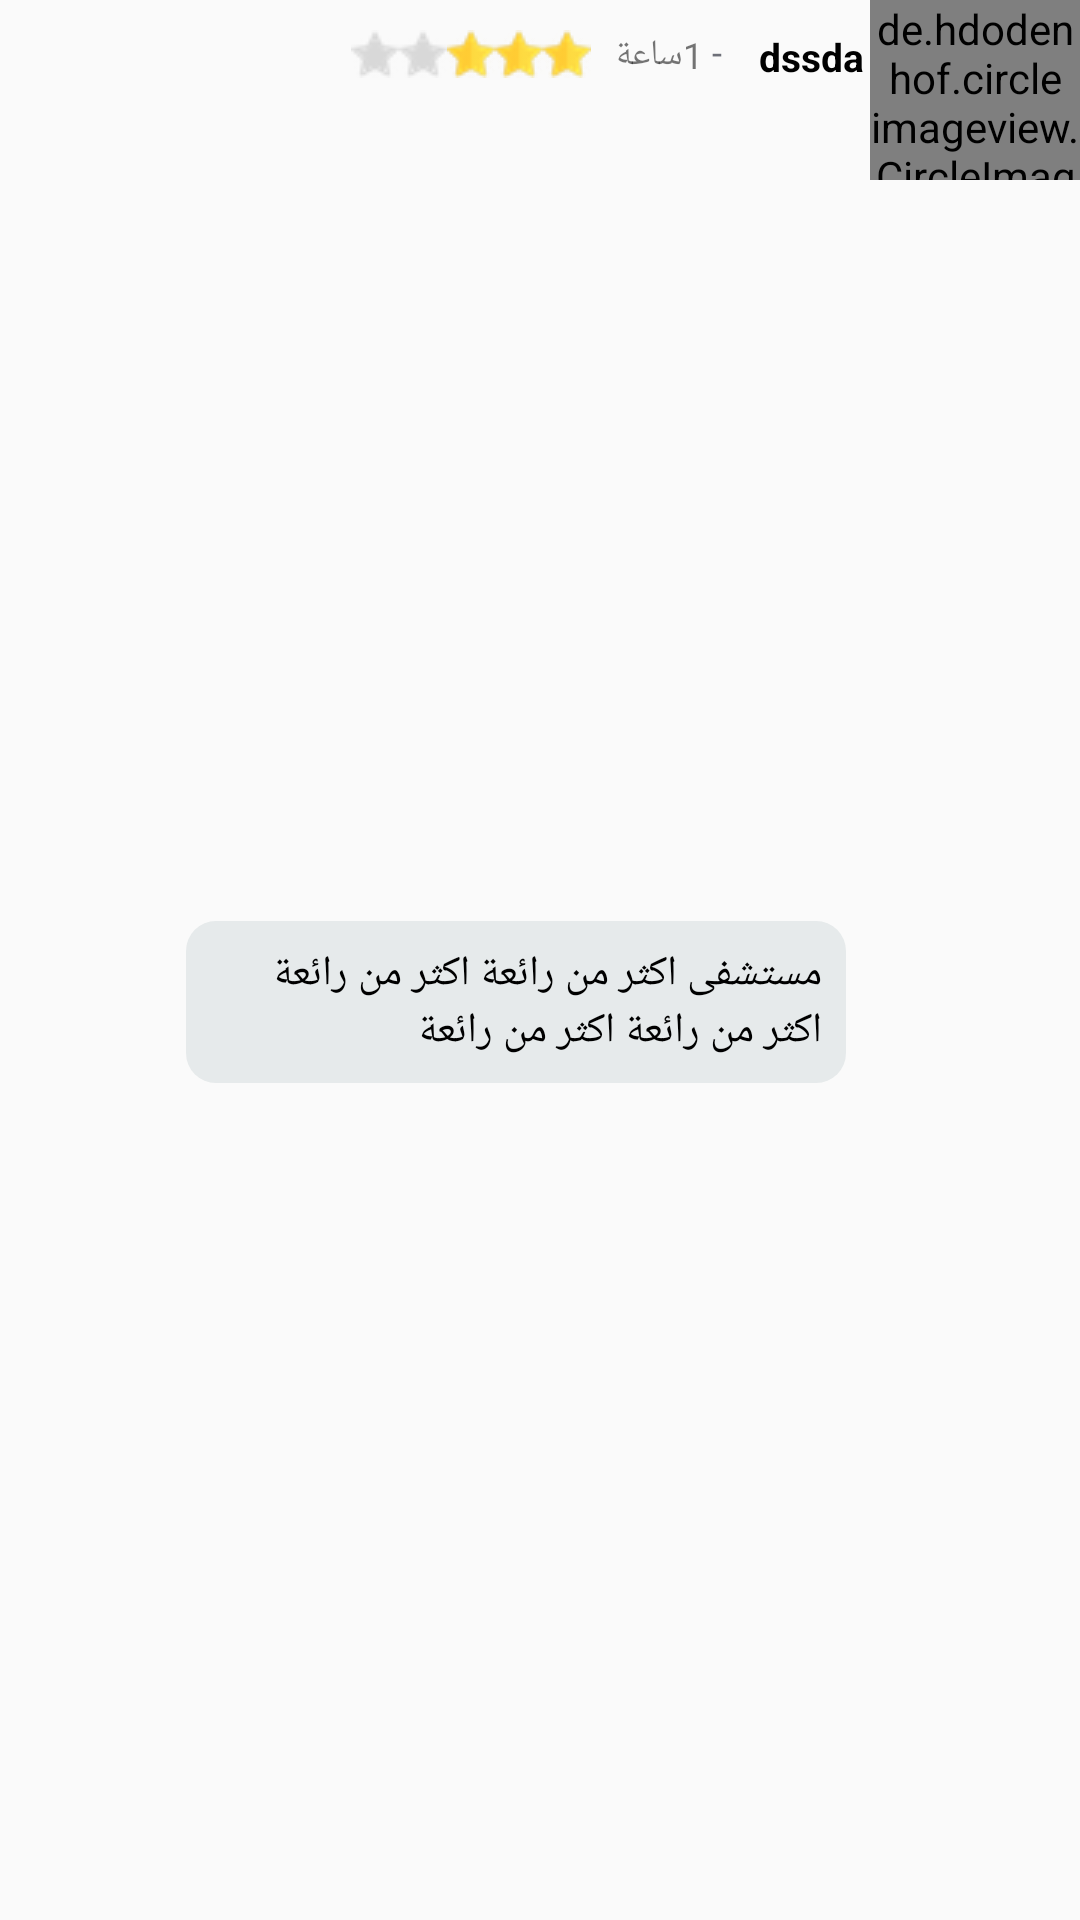

This screen was rendered from an Android layout file. Write that file and the resources it references.
<!-- AndroidManifest.xml: application theme AppTheme.NoActionBar -->
<!-- res/layout/recycle_item_ratings.xml -->
<?xml version="1.0" encoding="utf-8"?>
<android.support.constraint.ConstraintLayout xmlns:android="http://schemas.android.com/apk/res/android"
    xmlns:tools="http://schemas.android.com/tools"
    android:layout_width="match_parent"
    android:layout_height="wrap_content"
    android:layoutDirection="rtl"
    xmlns:app="http://schemas.android.com/apk/res-auto">

    <android.support.constraint.Guideline
        android:id="@+id/guidelineright"
        android:layout_width="wrap_content"
        android:layout_height="wrap_content"
        android:orientation="vertical"
        app:layout_constraintGuide_percent="0.85" />

    <TextView
        android:id="@+id/time"
        android:layout_width="wrap_content"
        android:layout_height="wrap_content"
        android:layout_marginStart="2dp"
        android:text="1ساعة"
        android:textSize="12dp"

        app:layout_constraintStart_toEndOf="@+id/time2"
        app:layout_constraintTop_toTopOf="@+id/name" />

    <de.hdodenhof.circleimageview.CircleImageView
        android:id="@+id/img"
        android:layout_width="70dp"
        android:layout_height="60dp"
        android:src="@drawable/nurse"
        app:layout_constraintStart_toStartOf="parent"
        app:layout_constraintTop_toTopOf="parent" />

    <TextView
        android:id="@+id/time2"
        android:layout_width="wrap_content"
        android:layout_height="wrap_content"
        android:layout_alignParentEnd="true"
        android:layout_alignParentRight="true"


        android:layout_marginStart="8dp"
        android:layout_marginTop="8dp"

        android:padding="1dp"
        android:text="-"
        android:textColor="#6e7079"
        android:textSize="12dp"
        app:layout_constraintStart_toEndOf="@+id/name"
        app:layout_constraintTop_toTopOf="parent" />

    <TextView
        android:id="@+id/name"
        android:layout_width="wrap_content"
        android:layout_height="wrap_content"
        android:layout_marginTop="10dp"
        android:layout_marginStart="2dp"
        android:maxLines="3"
        android:gravity="right"
        android:text=" dssda"
        android:textColor="@color/black"
        android:textSize="13dp"
        android:textStyle="bold"
        app:layout_constraintStart_toEndOf="@id/img"
        app:layout_constraintTop_toTopOf="parent"
        app:layout_constraintWidth_percent="0.3" />

    <RatingBar
        android:id="@+id/rating"
        style="@style/StarRatingBars"
        android:layout_width="wrap_content"
        android:layout_height="wrap_content"

        android:layout_marginStart="8dp"
        android:isIndicator="true"
        android:rating="3"
        app:layout_constraintStart_toEndOf="@+id/time"
        app:layout_constraintTop_toTopOf="@+id/name"
        app:layout_constraintWidth_percent="0.45" />

    <TextView
        android:id="@+id/post"
        android:layout_width="0dp"
        android:layout_height="wrap_content"
android:layout_margin="8dp"
        android:background="@drawable/grey_card_background"
        android:maxLines="5"
        android:padding="8dp"
        android:text="مستشفى اكثر من رائعة اكثر من رائعة اكثر من رائعة اكثر من رائعة "
        android:textColor="@color/black"
        app:layout_constraintBottom_toBottomOf="parent"
        app:layout_constraintEnd_toEndOf="@+id/guidelineright"
        app:layout_constraintStart_toEndOf="@id/img"
        app:layout_constraintTop_toBottomOf="@+id/name" />

</android.support.constraint.ConstraintLayout>
<!-- resources referenced by this layout -->
<resources>
  <color name="black">#000</color>
  <!-- drawable grey_card_background (drawable) -->
  <?xml version="1.0" encoding="utf-8"?>
  <layer-list xmlns:android="http://schemas.android.com/apk/res/android">
  
      <item>
          <shape android:shape="rectangle" >
              <solid android:color="@color/lightergrey" />
              <corners android:radius="10dp"/>
  
          </shape>
      </item>
  
  
  
  </layer-list>
  <!-- drawable nurse: png bitmap (drawable, 33741 bytes) -->
  <style name="StarRatingBars" parent="Widget.AppCompat.RatingBar.Small">
          <item name="android:indeterminateDrawable">@drawable/starsdr</item>
          <item name="android:progressDrawable">@drawable/starsdr</item>
  
      </style>
  <style name="AppTheme.NoActionBar">
          <item name="windowActionBar">false</item>
          <item name="windowNoTitle">true</item>
      </style>
  <color name="lightergrey">#E6EAEB</color>
  <!-- drawable starsdr (drawable) -->
  <?xml version="1.0" encoding="utf-8"?>
  <layer-list xmlns:android="http://schemas.android.com/apk/res/android" >
  
      <item
          android:id="@android:id/background"
          android:drawable="@drawable/star2"/>
  
      <item
          android:id="@android:id/progress"
          android:drawable="@drawable/star"/>
  
  </layer-list>
  <!-- drawable star2: png bitmap (drawable, 1066 bytes) -->
  <!-- drawable star: png bitmap (drawable, 1124 bytes) -->
</resources>
